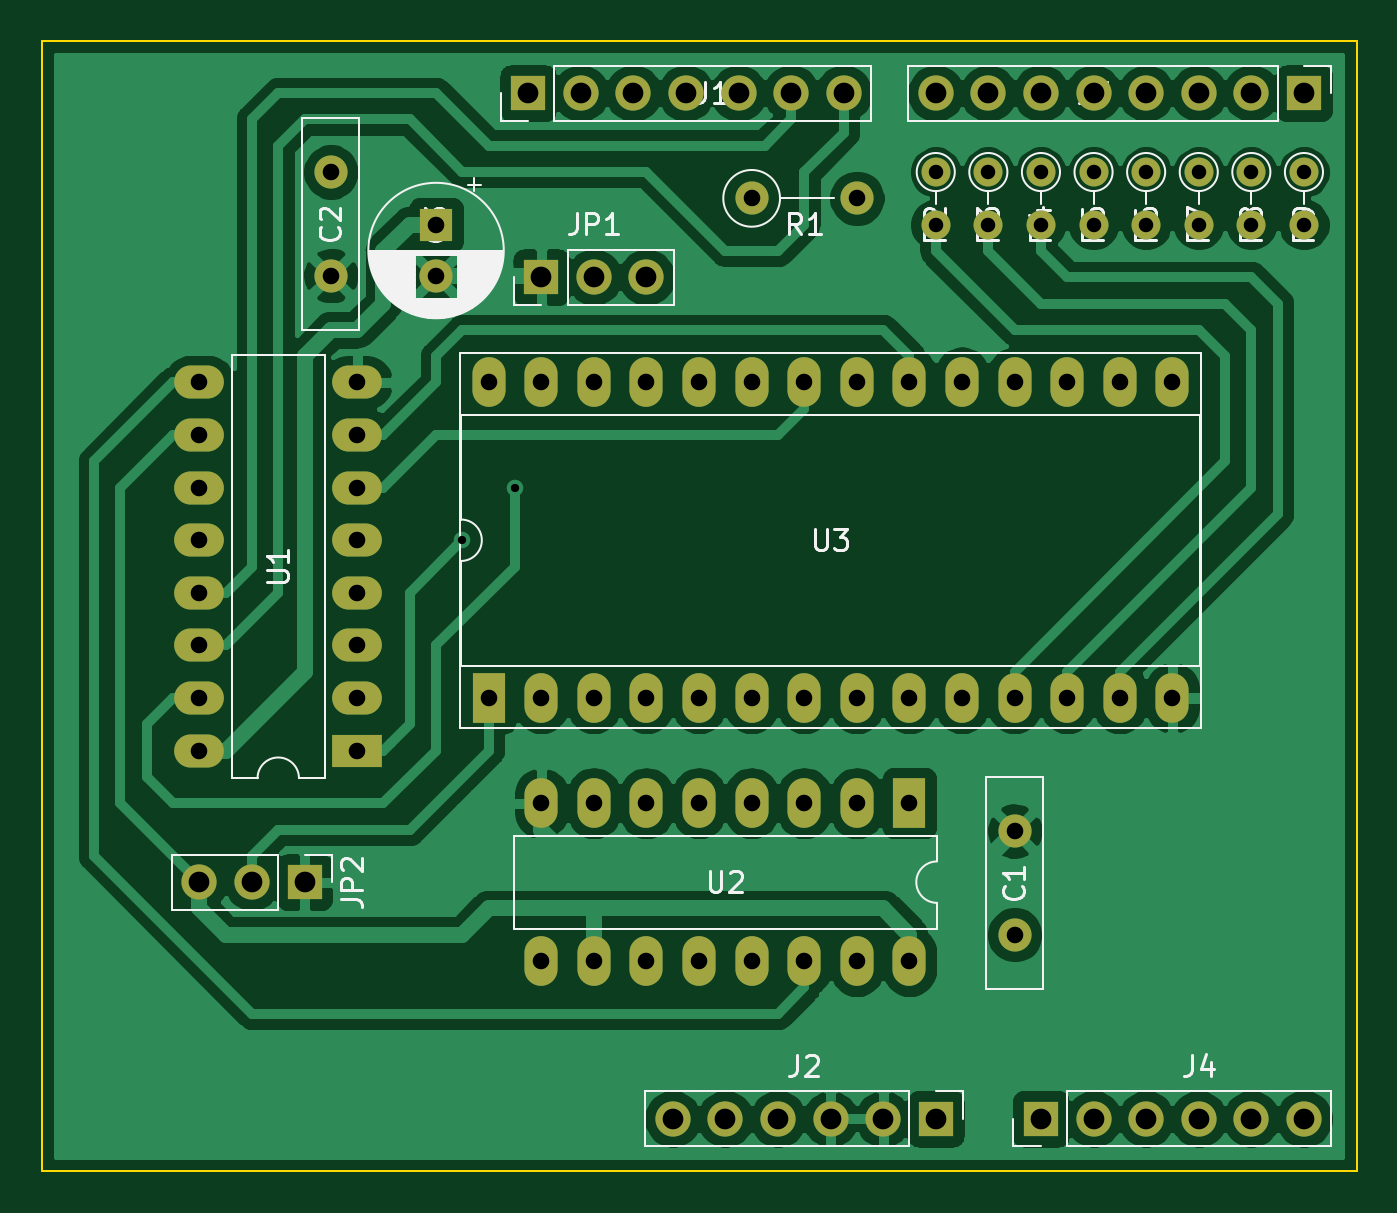
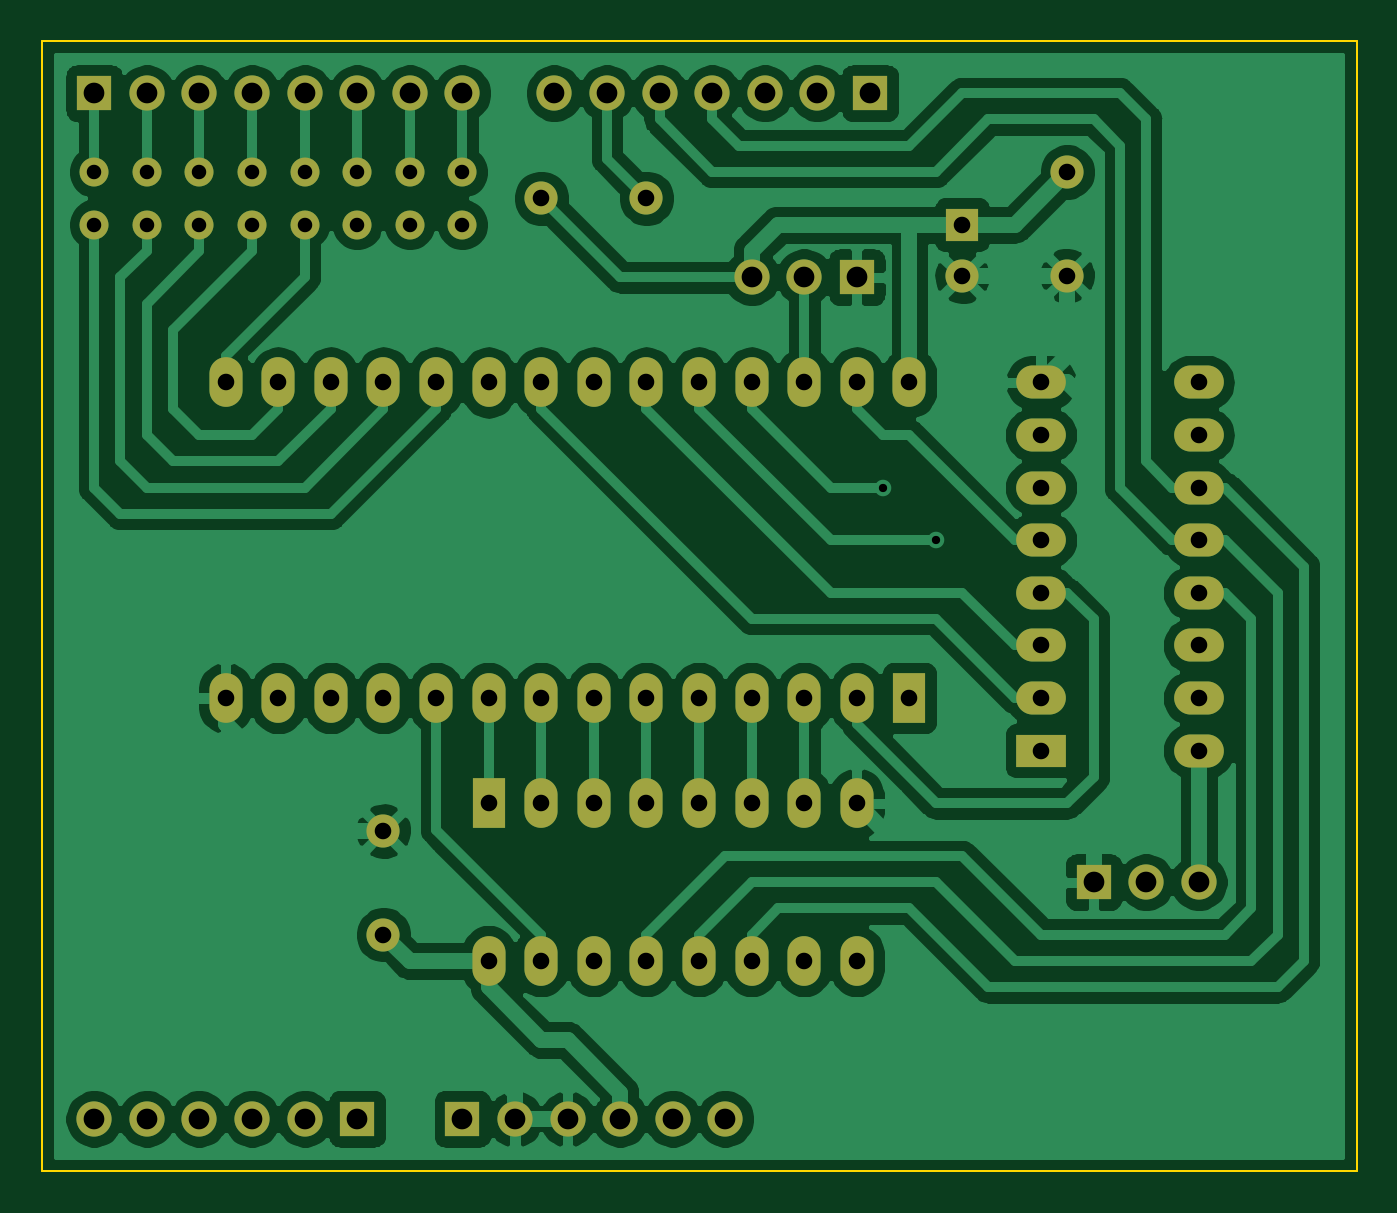
Circuit board: 11 layer files. Board 63.5 x 54.6 mm.
- bottom_copper: EPROM-Shield-B_Cu.gbl (135846 bytes)
- bottom_mask: EPROM-Shield-B_Mask.gbs (4562 bytes)
- paste: EPROM-Shield-B_Paste.gbp (501 bytes)
- bottom_silk: EPROM-Shield-B_SilkS.gbo (4565 bytes)
- outline: EPROM-Shield-Edge_Cuts.gm1 (737 bytes)
- top_copper: EPROM-Shield-F_Cu.gtl (126330 bytes)
- top_mask: EPROM-Shield-F_Mask.gts (4562 bytes)
- paste: EPROM-Shield-F_Paste.gtp (501 bytes)
- top_silk: EPROM-Shield-F_SilkS.gto (29438 bytes)
- drill: EPROM-Shield-NPTH.drl (275 bytes)
- drill: EPROM-Shield-PTH.drl (2136 bytes)

=== bottom_copper: EPROM-Shield-B_Cu.gbl (135846 bytes, source omitted) ===
=== bottom_mask: EPROM-Shield-B_Mask.gbs ===
G04 #@! TF.GenerationSoftware,KiCad,Pcbnew,(5.1.12)-1*
G04 #@! TF.CreationDate,2022-05-08T19:14:49+02:00*
G04 #@! TF.ProjectId,EPROM-Shield,4550524f-4d2d-4536-9869-656c642e6b69,rev?*
G04 #@! TF.SameCoordinates,Original*
G04 #@! TF.FileFunction,Soldermask,Bot*
G04 #@! TF.FilePolarity,Negative*
%FSLAX46Y46*%
G04 Gerber Fmt 4.6, Leading zero omitted, Abs format (unit mm)*
G04 Created by KiCad (PCBNEW (5.1.12)-1) date 2022-05-08 19:14:49*
%MOMM*%
%LPD*%
G01*
G04 APERTURE LIST*
%ADD10O,1.600000X2.400000*%
%ADD11R,1.600000X2.400000*%
%ADD12C,1.600000*%
%ADD13R,1.600000X1.600000*%
%ADD14O,1.600000X1.600000*%
%ADD15O,1.700000X1.700000*%
%ADD16R,1.700000X1.700000*%
%ADD17O,2.400000X1.600000*%
%ADD18R,2.400000X1.600000*%
%ADD19O,1.400000X1.400000*%
%ADD20C,1.400000*%
G04 APERTURE END LIST*
D10*
G04 #@! TO.C,U3*
X107950000Y-85090000D03*
X140970000Y-100330000D03*
X110490000Y-85090000D03*
X138430000Y-100330000D03*
X113030000Y-85090000D03*
X135890000Y-100330000D03*
X115570000Y-85090000D03*
X133350000Y-100330000D03*
X118110000Y-85090000D03*
X130810000Y-100330000D03*
X120650000Y-85090000D03*
X128270000Y-100330000D03*
X123190000Y-85090000D03*
X125730000Y-100330000D03*
X125730000Y-85090000D03*
X123190000Y-100330000D03*
X128270000Y-85090000D03*
X120650000Y-100330000D03*
X130810000Y-85090000D03*
X118110000Y-100330000D03*
X133350000Y-85090000D03*
X115570000Y-100330000D03*
X135890000Y-85090000D03*
X113030000Y-100330000D03*
X138430000Y-85090000D03*
X110490000Y-100330000D03*
X140970000Y-85090000D03*
D11*
X107950000Y-100330000D03*
G04 #@! TD*
D12*
G04 #@! TO.C,C3*
X105410000Y-79970000D03*
D13*
X105410000Y-77470000D03*
G04 #@! TD*
D14*
G04 #@! TO.C,R1*
X125730000Y-76200000D03*
D12*
X120650000Y-76200000D03*
G04 #@! TD*
G04 #@! TO.C,C2*
X100330000Y-79930000D03*
X100330000Y-74930000D03*
G04 #@! TD*
G04 #@! TO.C,C1*
X133350000Y-106760000D03*
X133350000Y-111760000D03*
G04 #@! TD*
D15*
G04 #@! TO.C,J1*
X125095000Y-71120000D03*
X122555000Y-71120000D03*
X120015000Y-71120000D03*
X117475000Y-71120000D03*
X114935000Y-71120000D03*
X112395000Y-71120000D03*
D16*
X109855000Y-71120000D03*
G04 #@! TD*
D10*
G04 #@! TO.C,U2*
X128270000Y-113030000D03*
X110490000Y-105410000D03*
X125730000Y-113030000D03*
X113030000Y-105410000D03*
X123190000Y-113030000D03*
X115570000Y-105410000D03*
X120650000Y-113030000D03*
X118110000Y-105410000D03*
X118110000Y-113030000D03*
X120650000Y-105410000D03*
X115570000Y-113030000D03*
X123190000Y-105410000D03*
X113030000Y-113030000D03*
X125730000Y-105410000D03*
X110490000Y-113030000D03*
D11*
X128270000Y-105410000D03*
G04 #@! TD*
D17*
G04 #@! TO.C,U1*
X93980000Y-102870000D03*
X101600000Y-85090000D03*
X93980000Y-100330000D03*
X101600000Y-87630000D03*
X93980000Y-97790000D03*
X101600000Y-90170000D03*
X93980000Y-95250000D03*
X101600000Y-92710000D03*
X93980000Y-92710000D03*
X101600000Y-95250000D03*
X93980000Y-90170000D03*
X101600000Y-97790000D03*
X93980000Y-87630000D03*
X101600000Y-100330000D03*
X93980000Y-85090000D03*
D18*
X101600000Y-102870000D03*
G04 #@! TD*
D19*
G04 #@! TO.C,R9*
X147320000Y-77470000D03*
D20*
X147320000Y-74930000D03*
G04 #@! TD*
D19*
G04 #@! TO.C,R8*
X144780000Y-77470000D03*
D20*
X144780000Y-74930000D03*
G04 #@! TD*
D19*
G04 #@! TO.C,R7*
X142240000Y-77470000D03*
D20*
X142240000Y-74930000D03*
G04 #@! TD*
D19*
G04 #@! TO.C,R6*
X139700000Y-77470000D03*
D20*
X139700000Y-74930000D03*
G04 #@! TD*
D19*
G04 #@! TO.C,R5*
X137160000Y-77470000D03*
D20*
X137160000Y-74930000D03*
G04 #@! TD*
D19*
G04 #@! TO.C,R4*
X134620000Y-77470000D03*
D20*
X134620000Y-74930000D03*
G04 #@! TD*
D19*
G04 #@! TO.C,R3*
X132080000Y-77470000D03*
D20*
X132080000Y-74930000D03*
G04 #@! TD*
D19*
G04 #@! TO.C,R2*
X129540000Y-77470000D03*
D20*
X129540000Y-74930000D03*
G04 #@! TD*
D15*
G04 #@! TO.C,JP2*
X93980000Y-109220000D03*
X96520000Y-109220000D03*
D16*
X99060000Y-109220000D03*
G04 #@! TD*
D15*
G04 #@! TO.C,JP1*
X115570000Y-80010000D03*
X113030000Y-80010000D03*
D16*
X110490000Y-80010000D03*
G04 #@! TD*
D15*
G04 #@! TO.C,J4*
X147320000Y-120650000D03*
X144780000Y-120650000D03*
X142240000Y-120650000D03*
X139700000Y-120650000D03*
X137160000Y-120650000D03*
D16*
X134620000Y-120650000D03*
G04 #@! TD*
D15*
G04 #@! TO.C,J3*
X129540000Y-71120000D03*
X132080000Y-71120000D03*
X134620000Y-71120000D03*
X137160000Y-71120000D03*
X139700000Y-71120000D03*
X142240000Y-71120000D03*
X144780000Y-71120000D03*
D16*
X147320000Y-71120000D03*
G04 #@! TD*
D15*
G04 #@! TO.C,J2*
X116840000Y-120650000D03*
X119380000Y-120650000D03*
X121920000Y-120650000D03*
X124460000Y-120650000D03*
X127000000Y-120650000D03*
D16*
X129540000Y-120650000D03*
G04 #@! TD*
M02*

=== paste: EPROM-Shield-B_Paste.gbp ===
G04 #@! TF.GenerationSoftware,KiCad,Pcbnew,(5.1.12)-1*
G04 #@! TF.CreationDate,2022-05-08T19:14:48+02:00*
G04 #@! TF.ProjectId,EPROM-Shield,4550524f-4d2d-4536-9869-656c642e6b69,rev?*
G04 #@! TF.SameCoordinates,Original*
G04 #@! TF.FileFunction,Paste,Bot*
G04 #@! TF.FilePolarity,Positive*
%FSLAX46Y46*%
G04 Gerber Fmt 4.6, Leading zero omitted, Abs format (unit mm)*
G04 Created by KiCad (PCBNEW (5.1.12)-1) date 2022-05-08 19:14:48*
%MOMM*%
%LPD*%
G01*
G04 APERTURE LIST*
G04 APERTURE END LIST*
M02*

=== bottom_silk: EPROM-Shield-B_SilkS.gbo (4565 bytes, source omitted) ===
=== outline: EPROM-Shield-Edge_Cuts.gm1 ===
G04 #@! TF.GenerationSoftware,KiCad,Pcbnew,(5.1.12)-1*
G04 #@! TF.CreationDate,2022-05-08T19:14:49+02:00*
G04 #@! TF.ProjectId,EPROM-Shield,4550524f-4d2d-4536-9869-656c642e6b69,rev?*
G04 #@! TF.SameCoordinates,Original*
G04 #@! TF.FileFunction,Profile,NP*
%FSLAX46Y46*%
G04 Gerber Fmt 4.6, Leading zero omitted, Abs format (unit mm)*
G04 Created by KiCad (PCBNEW (5.1.12)-1) date 2022-05-08 19:14:49*
%MOMM*%
%LPD*%
G01*
G04 APERTURE LIST*
G04 #@! TA.AperFunction,Profile*
%ADD10C,0.100000*%
G04 #@! TD*
G04 APERTURE END LIST*
D10*
X149860000Y-68580000D02*
X149860000Y-123190000D01*
X86360000Y-68580000D02*
X149860000Y-68580000D01*
X86360000Y-123190000D02*
X86360000Y-68580000D01*
X149860000Y-123190000D02*
X86360000Y-123190000D01*
M02*

=== top_copper: EPROM-Shield-F_Cu.gtl (126330 bytes, source omitted) ===
=== top_mask: EPROM-Shield-F_Mask.gts ===
G04 #@! TF.GenerationSoftware,KiCad,Pcbnew,(5.1.12)-1*
G04 #@! TF.CreationDate,2022-05-08T19:14:48+02:00*
G04 #@! TF.ProjectId,EPROM-Shield,4550524f-4d2d-4536-9869-656c642e6b69,rev?*
G04 #@! TF.SameCoordinates,Original*
G04 #@! TF.FileFunction,Soldermask,Top*
G04 #@! TF.FilePolarity,Negative*
%FSLAX46Y46*%
G04 Gerber Fmt 4.6, Leading zero omitted, Abs format (unit mm)*
G04 Created by KiCad (PCBNEW (5.1.12)-1) date 2022-05-08 19:14:48*
%MOMM*%
%LPD*%
G01*
G04 APERTURE LIST*
%ADD10O,1.600000X2.400000*%
%ADD11R,1.600000X2.400000*%
%ADD12C,1.600000*%
%ADD13R,1.600000X1.600000*%
%ADD14O,1.600000X1.600000*%
%ADD15O,1.700000X1.700000*%
%ADD16R,1.700000X1.700000*%
%ADD17O,2.400000X1.600000*%
%ADD18R,2.400000X1.600000*%
%ADD19O,1.400000X1.400000*%
%ADD20C,1.400000*%
G04 APERTURE END LIST*
D10*
G04 #@! TO.C,U3*
X107950000Y-85090000D03*
X140970000Y-100330000D03*
X110490000Y-85090000D03*
X138430000Y-100330000D03*
X113030000Y-85090000D03*
X135890000Y-100330000D03*
X115570000Y-85090000D03*
X133350000Y-100330000D03*
X118110000Y-85090000D03*
X130810000Y-100330000D03*
X120650000Y-85090000D03*
X128270000Y-100330000D03*
X123190000Y-85090000D03*
X125730000Y-100330000D03*
X125730000Y-85090000D03*
X123190000Y-100330000D03*
X128270000Y-85090000D03*
X120650000Y-100330000D03*
X130810000Y-85090000D03*
X118110000Y-100330000D03*
X133350000Y-85090000D03*
X115570000Y-100330000D03*
X135890000Y-85090000D03*
X113030000Y-100330000D03*
X138430000Y-85090000D03*
X110490000Y-100330000D03*
X140970000Y-85090000D03*
D11*
X107950000Y-100330000D03*
G04 #@! TD*
D12*
G04 #@! TO.C,C3*
X105410000Y-79970000D03*
D13*
X105410000Y-77470000D03*
G04 #@! TD*
D14*
G04 #@! TO.C,R1*
X125730000Y-76200000D03*
D12*
X120650000Y-76200000D03*
G04 #@! TD*
G04 #@! TO.C,C2*
X100330000Y-79930000D03*
X100330000Y-74930000D03*
G04 #@! TD*
G04 #@! TO.C,C1*
X133350000Y-106760000D03*
X133350000Y-111760000D03*
G04 #@! TD*
D15*
G04 #@! TO.C,J1*
X125095000Y-71120000D03*
X122555000Y-71120000D03*
X120015000Y-71120000D03*
X117475000Y-71120000D03*
X114935000Y-71120000D03*
X112395000Y-71120000D03*
D16*
X109855000Y-71120000D03*
G04 #@! TD*
D10*
G04 #@! TO.C,U2*
X128270000Y-113030000D03*
X110490000Y-105410000D03*
X125730000Y-113030000D03*
X113030000Y-105410000D03*
X123190000Y-113030000D03*
X115570000Y-105410000D03*
X120650000Y-113030000D03*
X118110000Y-105410000D03*
X118110000Y-113030000D03*
X120650000Y-105410000D03*
X115570000Y-113030000D03*
X123190000Y-105410000D03*
X113030000Y-113030000D03*
X125730000Y-105410000D03*
X110490000Y-113030000D03*
D11*
X128270000Y-105410000D03*
G04 #@! TD*
D17*
G04 #@! TO.C,U1*
X93980000Y-102870000D03*
X101600000Y-85090000D03*
X93980000Y-100330000D03*
X101600000Y-87630000D03*
X93980000Y-97790000D03*
X101600000Y-90170000D03*
X93980000Y-95250000D03*
X101600000Y-92710000D03*
X93980000Y-92710000D03*
X101600000Y-95250000D03*
X93980000Y-90170000D03*
X101600000Y-97790000D03*
X93980000Y-87630000D03*
X101600000Y-100330000D03*
X93980000Y-85090000D03*
D18*
X101600000Y-102870000D03*
G04 #@! TD*
D19*
G04 #@! TO.C,R9*
X147320000Y-77470000D03*
D20*
X147320000Y-74930000D03*
G04 #@! TD*
D19*
G04 #@! TO.C,R8*
X144780000Y-77470000D03*
D20*
X144780000Y-74930000D03*
G04 #@! TD*
D19*
G04 #@! TO.C,R7*
X142240000Y-77470000D03*
D20*
X142240000Y-74930000D03*
G04 #@! TD*
D19*
G04 #@! TO.C,R6*
X139700000Y-77470000D03*
D20*
X139700000Y-74930000D03*
G04 #@! TD*
D19*
G04 #@! TO.C,R5*
X137160000Y-77470000D03*
D20*
X137160000Y-74930000D03*
G04 #@! TD*
D19*
G04 #@! TO.C,R4*
X134620000Y-77470000D03*
D20*
X134620000Y-74930000D03*
G04 #@! TD*
D19*
G04 #@! TO.C,R3*
X132080000Y-77470000D03*
D20*
X132080000Y-74930000D03*
G04 #@! TD*
D19*
G04 #@! TO.C,R2*
X129540000Y-77470000D03*
D20*
X129540000Y-74930000D03*
G04 #@! TD*
D15*
G04 #@! TO.C,JP2*
X93980000Y-109220000D03*
X96520000Y-109220000D03*
D16*
X99060000Y-109220000D03*
G04 #@! TD*
D15*
G04 #@! TO.C,JP1*
X115570000Y-80010000D03*
X113030000Y-80010000D03*
D16*
X110490000Y-80010000D03*
G04 #@! TD*
D15*
G04 #@! TO.C,J4*
X147320000Y-120650000D03*
X144780000Y-120650000D03*
X142240000Y-120650000D03*
X139700000Y-120650000D03*
X137160000Y-120650000D03*
D16*
X134620000Y-120650000D03*
G04 #@! TD*
D15*
G04 #@! TO.C,J3*
X129540000Y-71120000D03*
X132080000Y-71120000D03*
X134620000Y-71120000D03*
X137160000Y-71120000D03*
X139700000Y-71120000D03*
X142240000Y-71120000D03*
X144780000Y-71120000D03*
D16*
X147320000Y-71120000D03*
G04 #@! TD*
D15*
G04 #@! TO.C,J2*
X116840000Y-120650000D03*
X119380000Y-120650000D03*
X121920000Y-120650000D03*
X124460000Y-120650000D03*
X127000000Y-120650000D03*
D16*
X129540000Y-120650000D03*
G04 #@! TD*
M02*

=== paste: EPROM-Shield-F_Paste.gtp ===
G04 #@! TF.GenerationSoftware,KiCad,Pcbnew,(5.1.12)-1*
G04 #@! TF.CreationDate,2022-05-08T19:14:48+02:00*
G04 #@! TF.ProjectId,EPROM-Shield,4550524f-4d2d-4536-9869-656c642e6b69,rev?*
G04 #@! TF.SameCoordinates,Original*
G04 #@! TF.FileFunction,Paste,Top*
G04 #@! TF.FilePolarity,Positive*
%FSLAX46Y46*%
G04 Gerber Fmt 4.6, Leading zero omitted, Abs format (unit mm)*
G04 Created by KiCad (PCBNEW (5.1.12)-1) date 2022-05-08 19:14:48*
%MOMM*%
%LPD*%
G01*
G04 APERTURE LIST*
G04 APERTURE END LIST*
M02*

=== top_silk: EPROM-Shield-F_SilkS.gto (29438 bytes, source omitted) ===
=== drill: EPROM-Shield-NPTH.drl ===
M48
; DRILL file {KiCad (5.1.12)-1} date 05/08/22 19:16:36
; FORMAT={-:-/ absolute / metric / decimal}
; #@! TF.CreationDate,2022-05-08T19:16:36+02:00
; #@! TF.GenerationSoftware,Kicad,Pcbnew,(5.1.12)-1
; #@! TF.FileFunction,NonPlated,1,2,NPTH
FMAT,2
METRIC
%
G90
G05
T0
M30

=== drill: EPROM-Shield-PTH.drl ===
M48
; DRILL file {KiCad (5.1.12)-1} date 05/08/22 19:16:36
; FORMAT={-:-/ absolute / metric / decimal}
; #@! TF.CreationDate,2022-05-08T19:16:36+02:00
; #@! TF.GenerationSoftware,Kicad,Pcbnew,(5.1.12)-1
; #@! TF.FileFunction,Plated,1,2,PTH
FMAT,2
METRIC
T1C0.400
T2C0.700
T3C0.800
T4C1.000
%
G90
G05
T1
X106.68Y-92.71
X109.22Y-90.17
T2
X129.54Y-74.93
X129.54Y-77.47
X132.08Y-74.93
X132.08Y-77.47
X134.62Y-74.93
X134.62Y-77.47
X137.16Y-74.93
X137.16Y-77.47
X139.7Y-74.93
X139.7Y-77.47
X142.24Y-74.93
X142.24Y-77.47
X144.78Y-74.93
X144.78Y-77.47
X147.32Y-74.93
X147.32Y-77.47
T3
X93.98Y-85.09
X93.98Y-87.63
X93.98Y-90.17
X93.98Y-92.71
X93.98Y-95.25
X93.98Y-97.79
X93.98Y-100.33
X93.98Y-102.87
X100.33Y-74.93
X100.33Y-79.93
X101.6Y-85.09
X101.6Y-87.63
X101.6Y-90.17
X101.6Y-92.71
X101.6Y-95.25
X101.6Y-97.79
X101.6Y-100.33
X101.6Y-102.87
X105.41Y-77.47
X105.41Y-79.97
X107.95Y-85.09
X107.95Y-100.33
X110.49Y-85.09
X110.49Y-100.33
X110.49Y-105.41
X110.49Y-113.03
X113.03Y-85.09
X113.03Y-100.33
X113.03Y-105.41
X113.03Y-113.03
X115.57Y-85.09
X115.57Y-100.33
X115.57Y-105.41
X115.57Y-113.03
X118.11Y-85.09
X118.11Y-100.33
X118.11Y-105.41
X118.11Y-113.03
X120.65Y-76.2
X120.65Y-85.09
X120.65Y-100.33
X120.65Y-105.41
X120.65Y-113.03
X123.19Y-85.09
X123.19Y-100.33
X123.19Y-105.41
X123.19Y-113.03
X125.73Y-76.2
X125.73Y-85.09
X125.73Y-100.33
X125.73Y-105.41
X125.73Y-113.03
X128.27Y-85.09
X128.27Y-100.33
X128.27Y-105.41
X128.27Y-113.03
X130.81Y-85.09
X130.81Y-100.33
X133.35Y-85.09
X133.35Y-100.33
X133.35Y-106.76
X133.35Y-111.76
X135.89Y-85.09
X135.89Y-100.33
X138.43Y-85.09
X138.43Y-100.33
X140.97Y-85.09
X140.97Y-100.33
T4
X93.98Y-109.22
X96.52Y-109.22
X99.06Y-109.22
X109.855Y-71.12
X110.49Y-80.01
X112.395Y-71.12
X113.03Y-80.01
X114.935Y-71.12
X115.57Y-80.01
X116.84Y-120.65
X117.475Y-71.12
X119.38Y-120.65
X120.015Y-71.12
X121.92Y-120.65
X122.555Y-71.12
X124.46Y-120.65
X125.095Y-71.12
X127.0Y-120.65
X129.54Y-71.12
X129.54Y-120.65
X132.08Y-71.12
X134.62Y-71.12
X134.62Y-120.65
X137.16Y-71.12
X137.16Y-120.65
X139.7Y-71.12
X139.7Y-120.65
X142.24Y-71.12
X142.24Y-120.65
X144.78Y-71.12
X144.78Y-120.65
X147.32Y-71.12
X147.32Y-120.65
T0
M30
